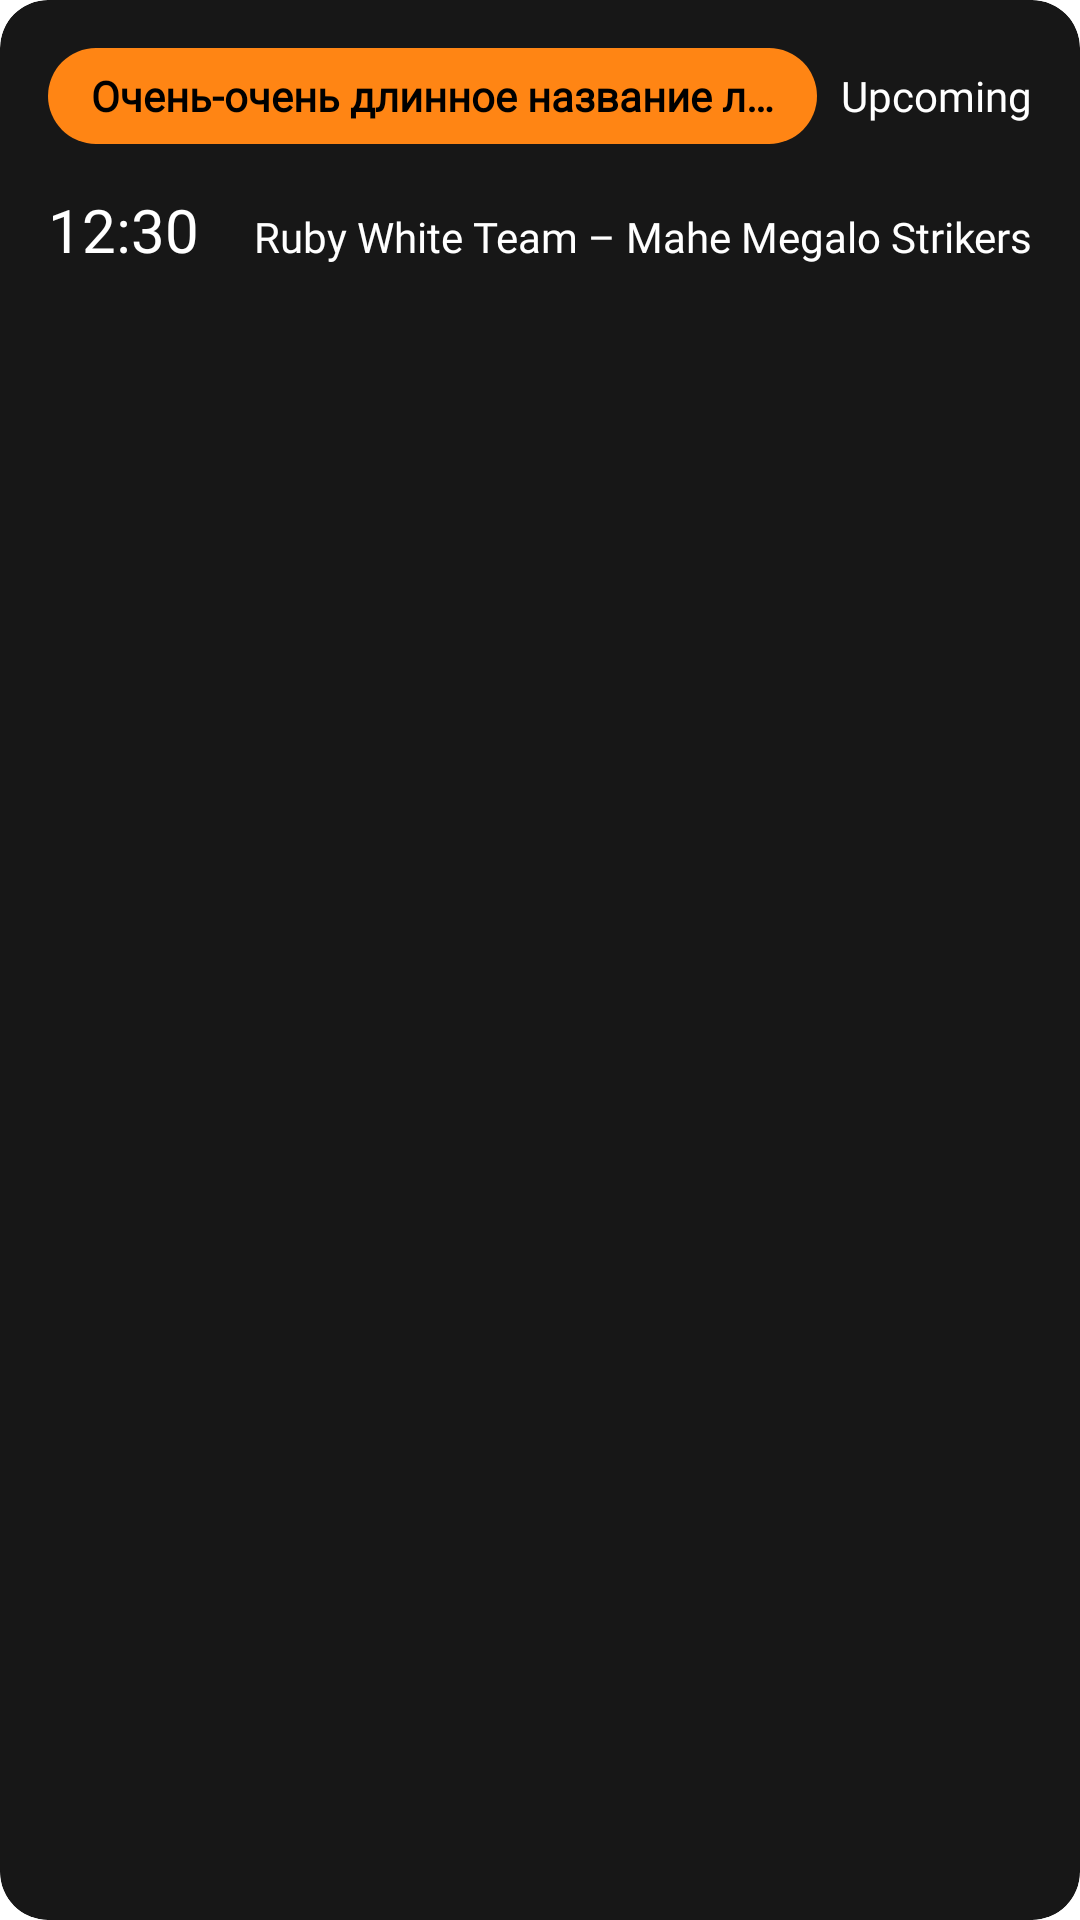

Reconstruct the res/layout file that produces this screen, plus the resources it refers to.
<!-- AndroidManifest.xml: application theme Theme.MyApplication -->
<!-- res/layout/match_item.xml -->
<?xml version="1.0" encoding="utf-8"?>
<androidx.cardview.widget.CardView xmlns:android="http://schemas.android.com/apk/res/android"
    xmlns:app="http://schemas.android.com/apk/res-auto"
    android:layout_width="match_parent"
    android:layout_height="wrap_content"
    android:layout_marginBottom="12dp"
    android:backgroundTint="#171717"
    app:cardCornerRadius="16dp"
    app:cardElevation="0dp">

    <androidx.constraintlayout.widget.ConstraintLayout
        android:layout_width="match_parent"
        android:layout_height="wrap_content"
        android:padding="16dp">

        
        <TextView
            android:id="@+id/tvLeague"
            android:layout_width="0dp"
            android:layout_height="32dp"
            android:background="@drawable/bg_league_chip"
            android:gravity="center"
            android:fontFamily="@font/montserrat_regular"
            android:paddingHorizontal="12dp"
            android:text="Очень‑очень длинное название лиги"
            android:textColor="#000"
            android:textSize="14sp"
            android:textStyle="bold"
            android:ellipsize="end"
            android:maxLines="1"
            app:layout_constraintStart_toStartOf="parent"
            app:layout_constraintEnd_toStartOf="@+id/tvStatus"
            android:layout_marginEnd="8dp"
            app:layout_constraintTop_toTopOf="parent" />

        
        <TextView
            android:id="@+id/tvStatus"
            android:layout_width="wrap_content"
            android:layout_height="wrap_content"
            android:text="Upcoming"
            android:fontFamily="@font/montserrat_regular"
            android:textColor="#FFF"
            android:textSize="14sp"
            app:layout_constraintBaseline_toBaselineOf="@+id/tvLeague"
            app:layout_constraintEnd_toEndOf="parent" />

        
        <TextView
            android:id="@+id/tvTime"
            android:layout_width="wrap_content"
            android:layout_height="wrap_content"
            android:text="12:30"
            android:fontFamily="@font/montserrat_medium"
            android:textColor="#FFF"
            android:layout_marginTop="15dp"
            android:textSize="20sp"
            app:layout_constraintStart_toStartOf="@+id/tvLeague"
            app:layout_constraintTop_toBottomOf="@+id/tvLeague"
            app:layout_constraintBottom_toBottomOf="parent" />

        
        <TextView
            android:id="@+id/tvMatchDescription"
            android:layout_width="0dp"
            android:layout_height="wrap_content"
            android:layout_marginStart="8dp"
            android:text="Ruby White Team – Mahe Megalo Strikers"
            android:fontFamily="@font/montserrat_regular"
            android:textColor="#FFF"
            android:textSize="14sp"
            android:gravity="end"
            android:ellipsize="end"
            android:maxLines="1"
            app:layout_constraintBaseline_toBaselineOf="@+id/tvTime"
            app:layout_constraintStart_toEndOf="@+id/tvTime"
            app:layout_constraintEnd_toEndOf="parent" />



    </androidx.constraintlayout.widget.ConstraintLayout>

</androidx.cardview.widget.CardView>
<!-- resources referenced by this layout -->
<resources>
  <!-- drawable bg_league_chip (drawable) -->
  <shape xmlns:android="http://schemas.android.com/apk/res/android"
      android:shape="rectangle">
      <solid android:color="#FF8514"/>
      <corners android:radius="16dp" />
  </shape>
  <style name="Theme.MyApplication" parent="Base.Theme.MyApplication" />
  <style name="Base.Theme.MyApplication" parent="Theme.MaterialComponents.DayNight.NoActionBar">
          <item name="android:statusBarColor">@color/white</item>
          <item name="android:navigationBarColor">@color/white</item>
          <item name="android:forceDarkAllowed" tools:targetApi="29">false</item>
          <item name="android:windowLightNavigationBar" tools:targetApi="27">true</item>
          <item name="android:windowLightStatusBar">true</item>
      </style>
  <color name="white">#FFFFFFFF</color>
</resources>
